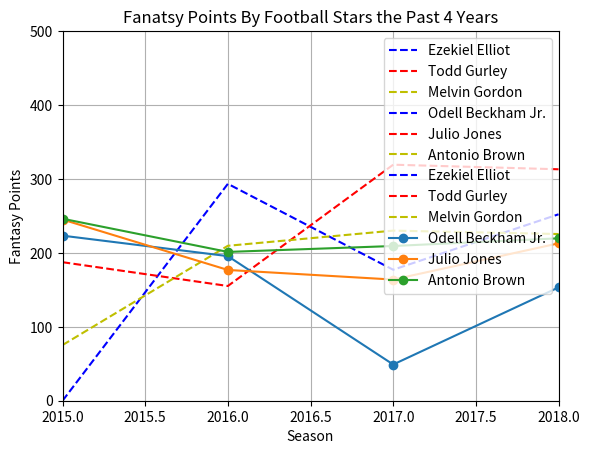

The matplotlib source for this figure:
#Scott Herman
#Ms. Healey
#11/17/19
#https://fantasydata.com
#https://www.cbssports.com/fantasy/
#On my honor, I have neither given nor received unauthorized aid.

import random
import matplotlib.pyplot as plt


Ezekiel_Elliott = plt.plot([1,2,3,4,5,6,7,8,9,10,11,12,13,14,15,16,17,18,19,20,21,22,23,24,25,26,27,28,29,30,31,32,33,34,35,36,37,38,39,40,41,42,43,44,45,46,47,48], [11,12,16,20,28,16,14,21,38,12,23,15,10,23,21,0,13,1,15,25,12,39,25,15,0,0,0,0,0,0,11,13,13,13,11,29,8,17,3,11,30,25,20,19,18,12,10,0], 'b--', label = 'Ezekiel Elliot')
Todd_Gurley = plt.plot([1,2,3,4,5,6,7,8,9,10,11,12,13,14,15,16,17,18,19,20,21,22,23,24,25,26,27,28,29,30,31,32,33,34,35,36,37,38,39,40,41,42,43,44,45,46,47,48], [4,6,20,7,14,8,8,6,6,13,8,3,14,3,14,7,15,22,32,27,2,11,20,21,12,10,12,15,24,41,38,0,19,29,19,21,28,33,26,27,13,22,8,28,5,23,0,0], 'r--', label = 'Todd Gurley')
Melvin_Gordon = plt.plot([1,2,3,4,5,6,7,8,9,10,11,12,13,14,15,16,17,18,19,20,21,22,23,24,25,26,27,28,29,30,31,32,33,34,35,36,37,38,39,40,41,42,43,44,45,46,47,48], [17,17,13,17,11,9,29,15,31,13,8,19,0,0,0,0,13,13,13,2,27,26,3,19,3,14,8,9,13,22,18,12,18,23,14,23,17,32,0,18,22,14,18,0,0,0,11,6], 'y--', label = 'Melvin Gordon')

plt.xlabel('Regular Season Games in Sequence from 2016-2018')
plt.ylabel('Fantasy Points')
plt.title('Fanatsy Points By Star Running Backs the Past 3 Years')
plt.axis([0, 50, 0, 60])
plt.grid(True)
plt.legend()
plt.show()

Odell_Beckham_JR = plt.plot([1,2,3,4,5,6,7,8,9,10,11,12,13,14,15,16,17,18,19,20,21,22,23,24,25,26,27,28,29,30,31,32,33,34,35,36,37,38,39,40,41,42,43,44,45,46,47,48], [7,8,12,2,11,32,4,16,15,4,21,10,15,12,15,4,0,3,19,9,15,0,0,0,0,0,0,0,0,0,0,0,11,5,10,7,25,4,20,13,19,14,8,16,0,0,0,0], 'b--', label = 'Odell Beckham Jr.')
Julio_Jones = plt.plot([1,2,3,4,5,6,7,8,9,10,11,12,13,14,15,16,17,18,19,20,21,22,23,24,25,26,27,28,29,30,31,32,33,34,35,36,37,38,39,40,41,42,43,44,45,46,47,48], [12,16,1,36,2,19,17,2,17,13,3,11,0,0,6,15,6,10,9,3,7,15,7,11,5,7,38,2,9,5,14,8,17,6,9,17,6,14,8,18,16,17,12,1,22,14,8,19], 'r--', label = 'Julio Jones')
Antonio_Brown = plt.plot([1,2,3,4,5,6,7,8,9,10,11,12,13,14,15,16,17,18,19,20,21,22,23,24,25,26,27,28,29,30,31,32,33,34,35,36,37,38,39,40,41,42,43,44,45,46,47,48], [24,3,14,18,13,3,11,14,21,7,27,11,7,5,15,0,18,6,17,3,15,21,12,7,4,32,30,16,21,2,0,0,15,6,11,12,22,16,19,10,15,17,6,21,3,10,30,0], 'y--', label = 'Antonio Brown')

plt.xlabel('Regular Season Games in Sequence from 2016-2018')
plt.ylabel('Fantasy Points')
plt.title('Fanatsy Points By Star Wide Receivers the Past 3 Years')
plt.axis([0, 50, 0, 60])
plt.grid(True)
plt.legend()
plt.show()

Ezekiel_Elliott = plt.plot([2015,2016,2017,2018], [0,293.4,177.2,252.2], 'b--', label = 'Ezekiel Elliot')
Todd_Gurley = plt.plot([2015,2016,2017,2018], [187.4,155.2,319.3,313.1], 'r--', label = 'Todd Gurley')
Melvin_Gordon = plt.plot([2015,2016,2017,2018], [75.3,209.6,230.1,225.5],'y--', label = 'Melvin Gordon')
Odell_Beckham_JR = plt.plot([2015,2016,2017,2018], [223.3,195.6,49,153.3], '-o', label = 'Odell Beckham Jr.')
Julio_Jones = plt.plot([2015,2016,2017,2018], [245.1,176.9,163.9,212.9], '-o', label = 'Julio Jones')
Antonio_Brown = plt.plot([2015,2016,2017,2018], [246.2,201.3,209.3,219.7], '-o', label = 'Antonio Brown')

plt.xlabel('Season')
plt.ylabel('Fantasy Points')
plt.title('Fanatsy Points By Football Stars the Past 4 Years')
plt.axis([2015, 2018, 0, 500])
plt.grid(True)
plt.legend()
plt.show()

